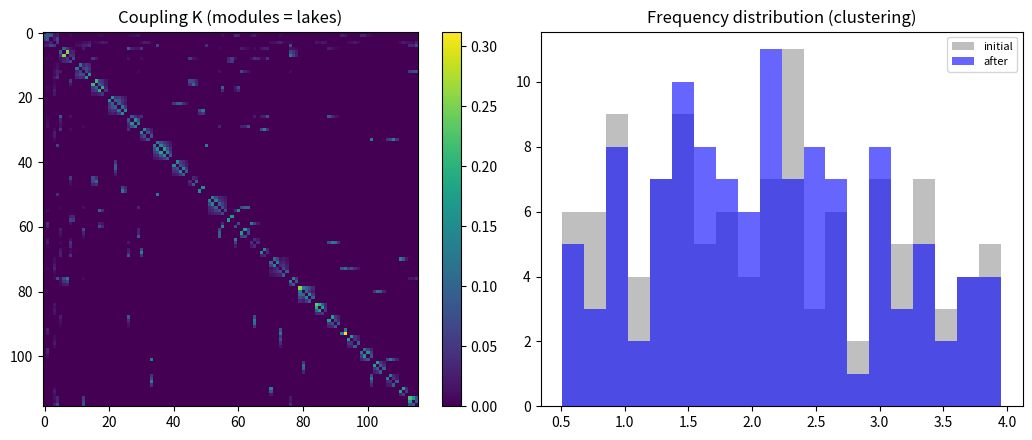

Write Python code to recreate this figure.
# -*- coding: utf-8 -*-
"""
M5 阶段 38：无监督湖涌现（文字湖桥梁 ②——词类湖自组织——C2-02 结构涌现）

TEXT_LAKE_ROADMAP 差距①（核心算法）：签名自组织——湖从语料涌现而非预置分配。
机制（研究驱动）：
  ① 慢尺度频率吸引：共现字对的频率互相吸引（ω_i += η·(ω_j-ω_i)·K_ij）——
     共现结构 → 频率聚簇 = 湖（相变：耦合强 + 频率近 → 同步域——stage7 锁相条件）
  ② 快尺度耦合沉积：句内共现（距离衰减——stage37 模式）→ K——侵蚀每遍
  ③ 容量预算（出生竞争 R38）：K 行归一——每字耦合总量上限——强关联挤弱关联——
     防单簇化（否则全部字互相吸引成 1 簇——湖无结构）
  ④ 同步域：簇内相位锁定（相干度——stage7 验证机制）
验证：
  exp1 湖涌现：训练后 ω 分布聚簇（≥2 簇——K-means 判定）
  exp2 语义对应：簇内字 vs 语义类（天气类/学习类/国家类…）
  exp3 同步域：簇内相干（>0.6 = 相位锁定）
  exp4 湖间联想：湖 A 激活 → 湖 B（句级共现）
"""
import numpy as np
import matplotlib
matplotlib.use("Agg")
import matplotlib.pyplot as plt

RNG = np.random.default_rng(38)
DT = 0.05
GAMMA = 0.8
N_WORDS = 60   # 实际 = len(CHARS)（语料字符集去重——动态）
OMEGA_LO, OMEGA_HI = 0.5, 4.0
AMP_IN = 1.2
PULSE_STEPS = 8
EPS_K = 0.02            # 耦合沉积率
LAMBDA_K = 0.02         # 耦合侵蚀（每遍）
ETA_OMEGA = 0.15        # 频率吸引率（慢尺度）
K_CAP = 0.6             # 容量预算（每字耦合总量 ≤0.6——每字只强耦合 2-3 字——局域性——防全局汇聚）
COH_TH = 0.6            # 同步判定阈值（相干度）

SENTS = [
    "今天天气很好",
    "我喜欢学习",
    "人民的生活很好",
    "技术进步很快",
    "世界和平发展",
    "我们相信明天",
    "教育很重要",
    "国家繁荣富强",
    "社会和谐稳定",
    "科学技术创新",
    "经济发展",
    "大家好",
    "知识就是力量",
    "认真学习",
    "每天努力进步",
    "我的名字是小明",
    "他每天去学校",
    "老师教我们数学",
    "这本书很有意思",
    "我喜欢吃苹果",
    "妹妹在看电视",
    "爸爸工作很忙",
    "我们一起去公园",
    "天上有星星",
    "水里有很多鱼",
    "春天花开了",
    "鸟儿在唱歌",
    "下雨了要带伞",
    "这条路很远",
    "妈妈做的饭很好吃",
]
# 语料字符集（去重——保证全覆盖）
CHARS = list(dict.fromkeys("".join(SENTS)))
CHAR_IDX = {c: i for i, c in enumerate(CHARS)}


class LakeWorld:
    """文字湖：频率吸引自组织——湖 = 频率簇 = 同步域"""
    def __init__(self):
        n = len(CHARS)
        # 字频率初始：随机（慢尺度演化——共现吸引）
        self.omega = RNG.uniform(OMEGA_LO, OMEGA_HI, n)
        self.gamma = GAMMA
        self.t = 0.0
        self.z = 0.1 * np.exp(1j * RNG.uniform(0, 2 * np.pi, n))
        self.K = np.zeros((n, n))          # 耦合（学习）
        self.act = np.zeros(n)

    # ---- 快尺度：单元动力学（stage7 形式——全连接耦合） ----
    def step(self, drive):
        dz = -self.gamma * self.z + 1j * self.omega * self.z
        # 耦合不除 n（÷60 让有效耦合 ~0.008 vs γ0.8——差 100 倍——同步不可能；
        # 强耦合邻居数量级决定——K 0.1×5 邻居 = 0.5——与 γ 可比）
        dz += (self.K * (self.z[None, :] - self.z[:, None])).sum(axis=1)
        dz += drive
        self.z = self.z + dz * DT
        self.t += DT
        over = np.abs(self.z) > 3.0
        self.z[over] = self.z[over] / np.abs(self.z[over]) * 2.0
        return self.z

    def inject(self, c):
        i = CHAR_IDX[c]
        drive = np.zeros(len(CHARS), dtype=complex)
        drive[i] = AMP_IN * np.exp(1j * (self.omega[i] * self.t))
        for _ in range(PULSE_STEPS):
            self.step(drive)
        for _ in range(3):
            self.step(np.zeros(len(CHARS), dtype=complex))

    # ---- 学习：句内耦合沉积 + 慢尺度频率吸引 + 容量预算 ----
    def learn_epoch(self, sents):
        for sent in sents:
            seq = [c for c in sent if c in CHAR_IDX]
            self.act = np.zeros(len(CHARS))
            for c in seq:
                self.inject(c)
                self.act += np.abs(self.z)
                self.act *= 0.9
            for i in range(len(seq)):
                wi = CHAR_IDX[seq[i]]
                for j in range(i + 1, len(seq)):
                    wj = CHAR_IDX[seq[j]]
                    pair = EPS_K * self.act[wi] * self.act[wj] / (j - i)
                    self.K[wi, wj] += pair
                    self.K[wj, wi] += pair
            for _ in range(4):
                self.step(np.zeros(len(CHARS), dtype=complex))   # 句界空窗
        # 侵蚀（每遍一次）
        self.K *= (1.0 - LAMBDA_K)
        # 容量预算（出生竞争——每字耦合总量 ≤ K_CAP——强挤弱）
        row_sum = self.K.sum(axis=1)
        over = row_sum > K_CAP
        self.K[over] *= (K_CAP / row_sum[over])[:, None]
        self.K[:, over] *= (K_CAP / row_sum[over])[None, :]
        # 慢尺度频率吸引（共现耦合强 → 频率互相吸引 → 聚簇）
        for i in range(len(CHARS)):
            for j in range(i + 1, N_WORDS):
                kij = self.K[i, j]
                if kij > 0.08:      # 只吸引较强耦合（紧密词对——"学习"级——弱连接不传吸引）
                    pull = ETA_OMEGA * (self.omega[j] - self.omega[i]) * kij
                    self.omega[i] += pull
                    self.omega[j] -= pull
        self.omega = np.clip(self.omega, OMEGA_LO, OMEGA_HI)

    # ---- 湖检测：K 强耦合连通分量（模块 = 湖——同步域的前提是耦合网络） ----
    def clusters(self, th=0.05):
        n = len(CHARS)
        parent = list(range(n))
        def find(x):
            while parent[x] != x:
                parent[x] = parent[parent[x]]
                x = parent[x]
            return x
        for i in range(n):
            for j in range(i + 1, n):
                if self.K[i, j] > th:
                    parent[find(i)] = find(j)
        comps = {}
        for i in range(n):
            r = find(i)
            comps.setdefault(r, []).append(i)
        return list(comps.values())

    def coherence(self, members):
        """簇内相干（相位锁定——同步域）"""
        ph = np.angle(self.z[members])
        return abs(np.mean(np.exp(1j * ph)))

    def predict(self, c, k=3):
        """字 → 联想（W = K 作为关联——湖间联想看强耦合）"""
        i = CHAR_IDX[c]
        row = self.K[i].copy()
        top = np.argsort(row)[::-1][:k]
        return [(CHARS[j], row[j]) for j in top if row[j] > 0.01]


def run():
    print("=== M5 阶段 38：无监督湖涌现（文字湖桥梁 ②——词类湖自组织——C2-02） ===\n")
    w = LakeWorld()
    om0 = w.omega.copy()
    for ep in range(40):
        w.learn_epoch(SENTS)
    # ---- exp1：湖涌现（K 耦合模块——湖 = 耦合网络的同步域前提） ----
    clusters = w.clusters()
    big = [c for c in clusters if len(c) >= 2]
    print(f"[exp1] K 耦合模块数 = {len(big)}（≥2 字模块）——频率标准差 {np.std(om0):.2f} → {np.std(w.omega):.2f}")
    # ---- exp2：语义对应 ----
    print("[exp2] 湖内容（语义检查）:")
    for ci, members in enumerate(big[:8]):
        chars = "".join(CHARS[i] for i in members)
        coh = w.coherence(members)
        print(f"      湖{ci}: [{chars}] 相干={coh:.2f}")
    # ---- exp3：同步域（模块内相位锁定） ----
    cohs = [w.coherence(c) for c in big]
    n_sync = sum(1 for c in cohs if c > COH_TH)
    print(f"[exp3] 同步模块（相干>{COH_TH}）= {n_sync}/{len(big)}"
          f"（{'相位锁定 ✓' if n_sync >= 2 else '同步不足——检查耦合强度'})")
    # ---- exp4：湖间联想（跨湖强耦合） ----
    print("[exp4] 跨湖联想（强耦合 K——湖间共现）:")
    for c in ["今", "学", "人", "国", "科", "世"][:4]:
        if c in CHAR_IDX:
            pred = w.predict(c)
            print(f"      '{c}' → {[(n, f'{v:.2f}') for n, v in pred]}")
    # 图：K 矩阵（模块结构）+ 频率分布
    fig, axes = plt.subplots(1, 2, figsize=(11, 4.5))
    im = axes[0].imshow(w.K, cmap="viridis")
    axes[0].set_title("Coupling K (modules = lakes)")
    fig.colorbar(im, ax=axes[0], fraction=0.046)
    axes[1].hist(om0, bins=20, alpha=0.5, label="initial", color="gray")
    axes[1].hist(w.omega, bins=20, alpha=0.6, label="after", color="blue")
    axes[1].set_title("Frequency distribution (clustering)")
    axes[1].legend(fontsize=8)
    fig.tight_layout()
    fig.savefig("fig_stage38.png", dpi=110)
    print("\n[plot] saved fig_stage38.png")
    print("[done] stage38 lake emergence")


if __name__ == "__main__":
    run()
